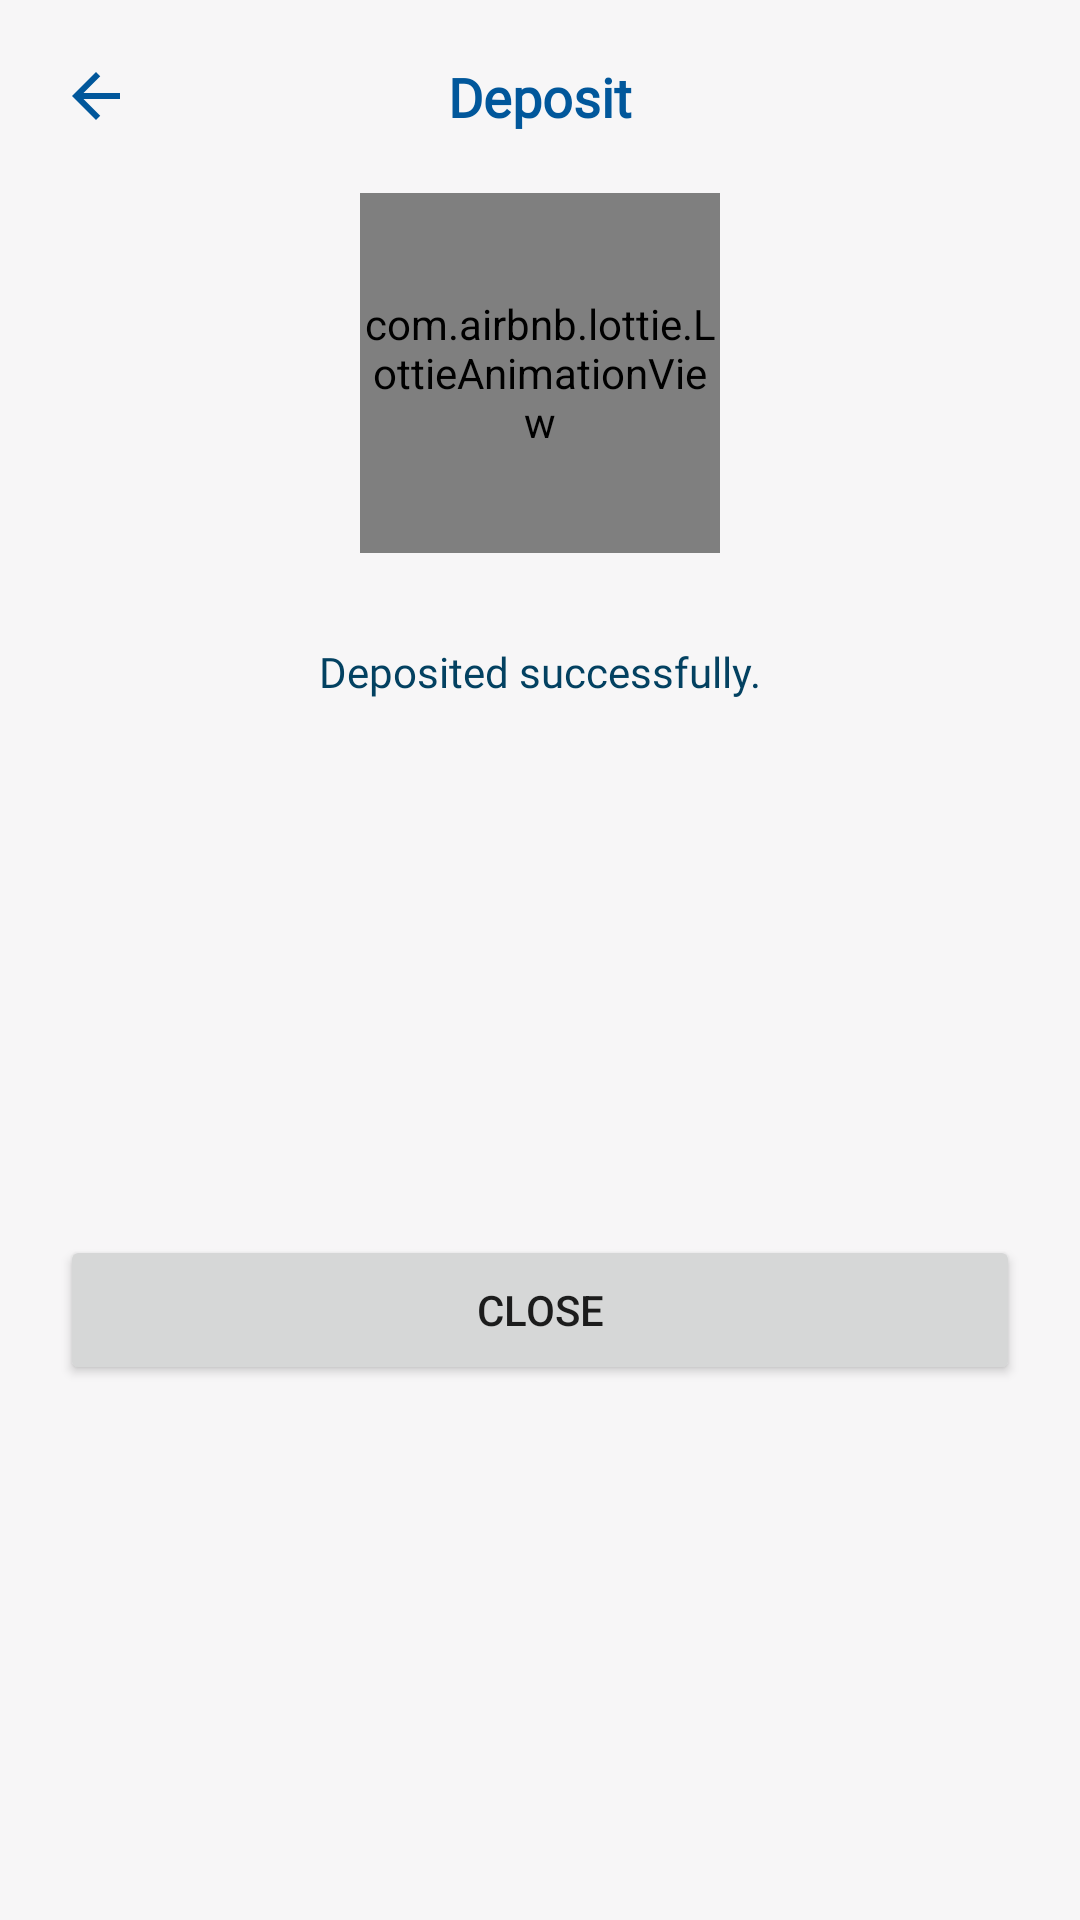

The Android layout XML behind this screen, and the referenced resources:
<!-- AndroidManifest.xml: application theme AppTheme -->
<!-- res/layout/successful_pay.xml -->
<?xml version="1.0" encoding="utf-8"?>
<androidx.constraintlayout.widget.ConstraintLayout xmlns:android="http://schemas.android.com/apk/res/android"
    xmlns:app="http://schemas.android.com/apk/res-auto"
    xmlns:tools="http://schemas.android.com/tools"
    android:layout_width="match_parent"
    android:layout_height="wrap_content"
    android:background="@color/background">

    <com.airbnb.lottie.LottieAnimationView
        android:id="@+id/lottieAnimationView"
        android:layout_width="120dp"
        android:layout_height="120dp"
        android:layout_marginTop="20dp"
        app:layout_constraintEnd_toEndOf="parent"
        app:layout_constraintStart_toStartOf="parent"
        app:layout_constraintTop_toBottomOf="@+id/textView7"
        app:lottie_autoPlay="true"
        app:lottie_loop="true" />

    <TextView
        android:id="@+id/textView7"
        android:layout_width="wrap_content"
        android:layout_height="wrap_content"
        android:layout_marginTop="20dp"
        android:fontFamily="@font/raleway_bold"
        android:text="Deposit"
        android:textColor="@color/colorPrimaryDark"
        android:textSize="18sp"
        android:textStyle="bold"
        app:layout_constraintEnd_toEndOf="parent"
        app:layout_constraintStart_toStartOf="parent"
        app:layout_constraintTop_toTopOf="parent" />

    <Button
        android:id="@+id/button"
        android:layout_width="0dp"
        android:layout_height="50dp"
        android:layout_marginStart="20dp"

        android:layout_marginTop="10dp"
        android:layout_marginEnd="20dp"
        android:layout_marginBottom="10dp"
        android:text="Close"
        app:layout_constraintBottom_toBottomOf="parent"
        app:layout_constraintEnd_toEndOf="parent"
        app:layout_constraintHorizontal_bias="1.0"
        app:layout_constraintStart_toStartOf="parent"
        app:layout_constraintTop_toBottomOf="@+id/textView6" />


    

    <ImageView
        android:id="@+id/imageView5"
        android:layout_width="wrap_content"
        android:layout_height="wrap_content"
        android:layout_marginStart="20dp"
        android:layout_marginTop="20dp"
        app:layout_constraintStart_toStartOf="parent"
        app:layout_constraintTop_toTopOf="parent"
        app:srcCompat="@drawable/ic_back" />

    <TextView
        android:id="@+id/textView6"
        android:layout_width="wrap_content"
        android:layout_height="wrap_content"
        android:layout_marginTop="30dp"
        android:fontFamily="@font/raleway_extrabold"
        android:text="Deposited successfully."
        android:textColor="#034161"
        app:layout_constraintEnd_toEndOf="parent"
        app:layout_constraintStart_toStartOf="parent"
        app:layout_constraintTop_toBottomOf="@+id/lottieAnimationView" />


</androidx.constraintlayout.widget.ConstraintLayout>
<!-- resources referenced by this layout -->
<resources>
  <color name="background">#F7F6F7</color>
  <color name="colorPrimaryDark">#01579B</color>
  <!-- drawable ic_back (drawable) -->
  <vector android:autoMirrored="true" android:height="24dp"
      android:tint="#01579B" android:viewportHeight="24"
      android:viewportWidth="24" android:width="24dp" xmlns:android="http://schemas.android.com/apk/res/android">
      <path android:fillColor="@android:color/white" android:pathData="M20,11H7.83l5.59,-5.59L12,4l-8,8 8,8 1.41,-1.41L7.83,13H20v-2z"/>
  </vector>
  <style name="AppTheme" parent="Theme.MaterialComponents.Light.NoActionBar">
          
          <item name="colorPrimary">@color/colorPrimary</item>
          <item name="colorPrimaryDark">@color/colorPrimaryDark</item>
          <item name="colorAccent">@color/colorAccent</item>
      </style>
  <color name="colorPrimary">#00649F</color>
  <color name="colorAccent">#01579B</color>
</resources>
